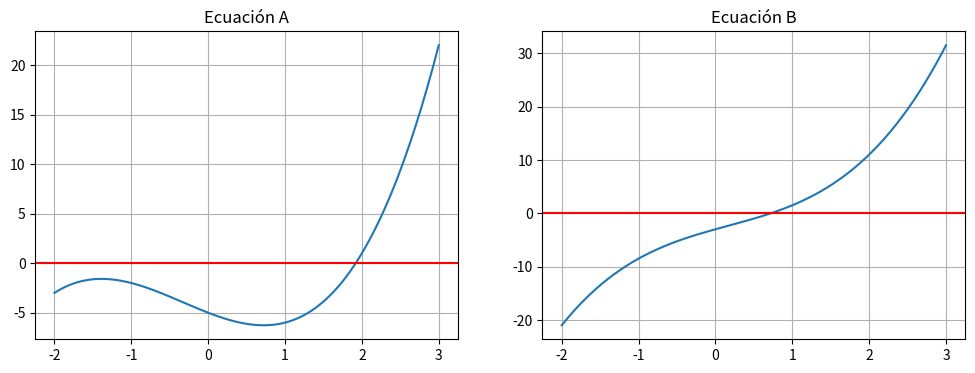

The matplotlib source for this figure:
"""
UNIVERSIDAD DE EL SALVADOR 
FACULTAD DE INGENIERIA Y ARQUITECTURA

Analisis Numérico
Laboratorio 5 - Asignacion 6

Alumnos:
Oscar Manuel Velasquez Villanueva vv24002
Diego Josué Mendoza Prudencio MP24048
Marcelo Xavier Molina Gómez MG24048
Fernando José Padilla Cruz PC24039
Mauricio Antonio Muñoz Contreras MC24021 
"""

import numpy as np
import matplotlib.pyplot as plt
import cmath

def muller_complex(f, x0, x1, x2, iters=5):
    print(f"\nValores Iniciales: {x0}, {x1}, {x2}")
    for i in range(iters):
        h1, h2 = x1 - x0, x2 - x1
        d1, d2 = (f(x1) - f(x0))/h1, (f(x2) - f(x1))/h2
        a = (d2 - d1)/(h2 + h1)
        b = a*h2 + d2
        c = f(x2)
        
        disc = cmath.sqrt(b**2 - 4*a*c)
        den = b + disc if abs(b + disc) > abs(b - disc) else b - disc
        
        x3 = x2 - (2*c)/den
        error = abs((x3 - x2)/x3)*100
        print(f"Iter {i+1}: Raíz = {x3.real:.6f}, Error = {error:.4f}%")
        x0, x1, x2 = x1, x2, x3

# a) f(x) = x^3 + x^2 - 3x - 5
def fa(x): return x**3 + x**2 - 3*x - 5
print("--- Müller a) f(x) = x³ + x² - 3x - 5 ---")
muller_complex(fa, 1.0, 2.0, 2.5) # Raíz real cercana a ~2.0

# b) f(x) = x^3 - 0.5x^2 + 4x - 3
def fb(x): return x**3 - 0.5*x**2 + 4*x - 3
print("\n--- Müller b) f(x) = x³ - 0.5x² + 4x - 3 ---")
muller_complex(fb, 0.0, 0.5, 1.0) # Raíz real positiva cercana a ~0.76

# Gráficas
x = np.linspace(-2, 3, 200)
fig, ax = plt.subplots(1, 2, figsize=(12, 4))
ax[0].plot(x, fa(x)); ax[0].axhline(0, color='red'); ax[0].set_title("Ecuación A"); ax[0].grid()
ax[1].plot(x, fb(x)); ax[1].axhline(0, color='red'); ax[1].set_title("Ecuación B"); ax[1].grid()
plt.show()
